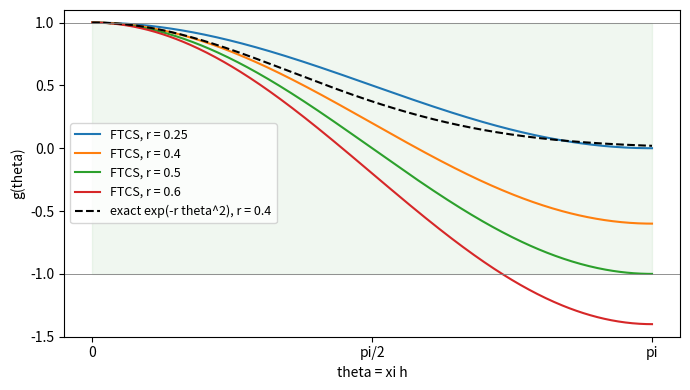

Recreate this plot in Python.
# Amplification factor of the FTCS scheme for the heat equation
# Applied ODE & PDE with Python, Ch. 10 | (c) 2026 Stephen E. Moore | MIT Licence
import numpy as np
import matplotlib.pyplot as plt

theta = np.linspace(0.0, np.pi, 401)


def g_ftcs(theta, r):
    """g(theta) = 1 - 4 r sin^2(theta/2)."""
    return 1.0 - 4.0 * r * np.sin(theta / 2)**2


print("   r     g(pi)    max|g|   steps to amplify by 1e6")
for r in (0.25, 0.4, 0.5, 0.6, 1.0):
    gmax = np.max(np.abs(g_ftcs(theta, r)))
    steps = "never" if gmax <= 1 else f"{np.log(1e6) / np.log(gmax):.0f}"
    print(f"{r:5.2f}  {g_ftcs(np.pi, r):7.3f}  {gmax:7.3f}   {steps}")

plt.figure(figsize=(7, 4))
for r in (0.25, 0.4, 0.5, 0.6):
    plt.plot(theta, g_ftcs(theta, r), label=f"FTCS, r = {r}")
plt.plot(theta, np.exp(-0.4 * theta**2), "k--", label="exact exp(-r theta^2), r = 0.4")
plt.axhline(1, color="gray", lw=0.6); plt.axhline(-1, color="gray", lw=0.6)
plt.fill_between(theta, -1, 1, color="green", alpha=0.06)
plt.xlabel("theta = xi h"); plt.ylabel("g(theta)"); plt.ylim(-1.5, 1.1)
plt.xticks([0, np.pi / 2, np.pi], ["0", "pi/2", "pi"]); plt.legend(fontsize=9)
plt.tight_layout(); plt.savefig("ch10_amplification.pdf", bbox_inches="tight")
plt.close()
